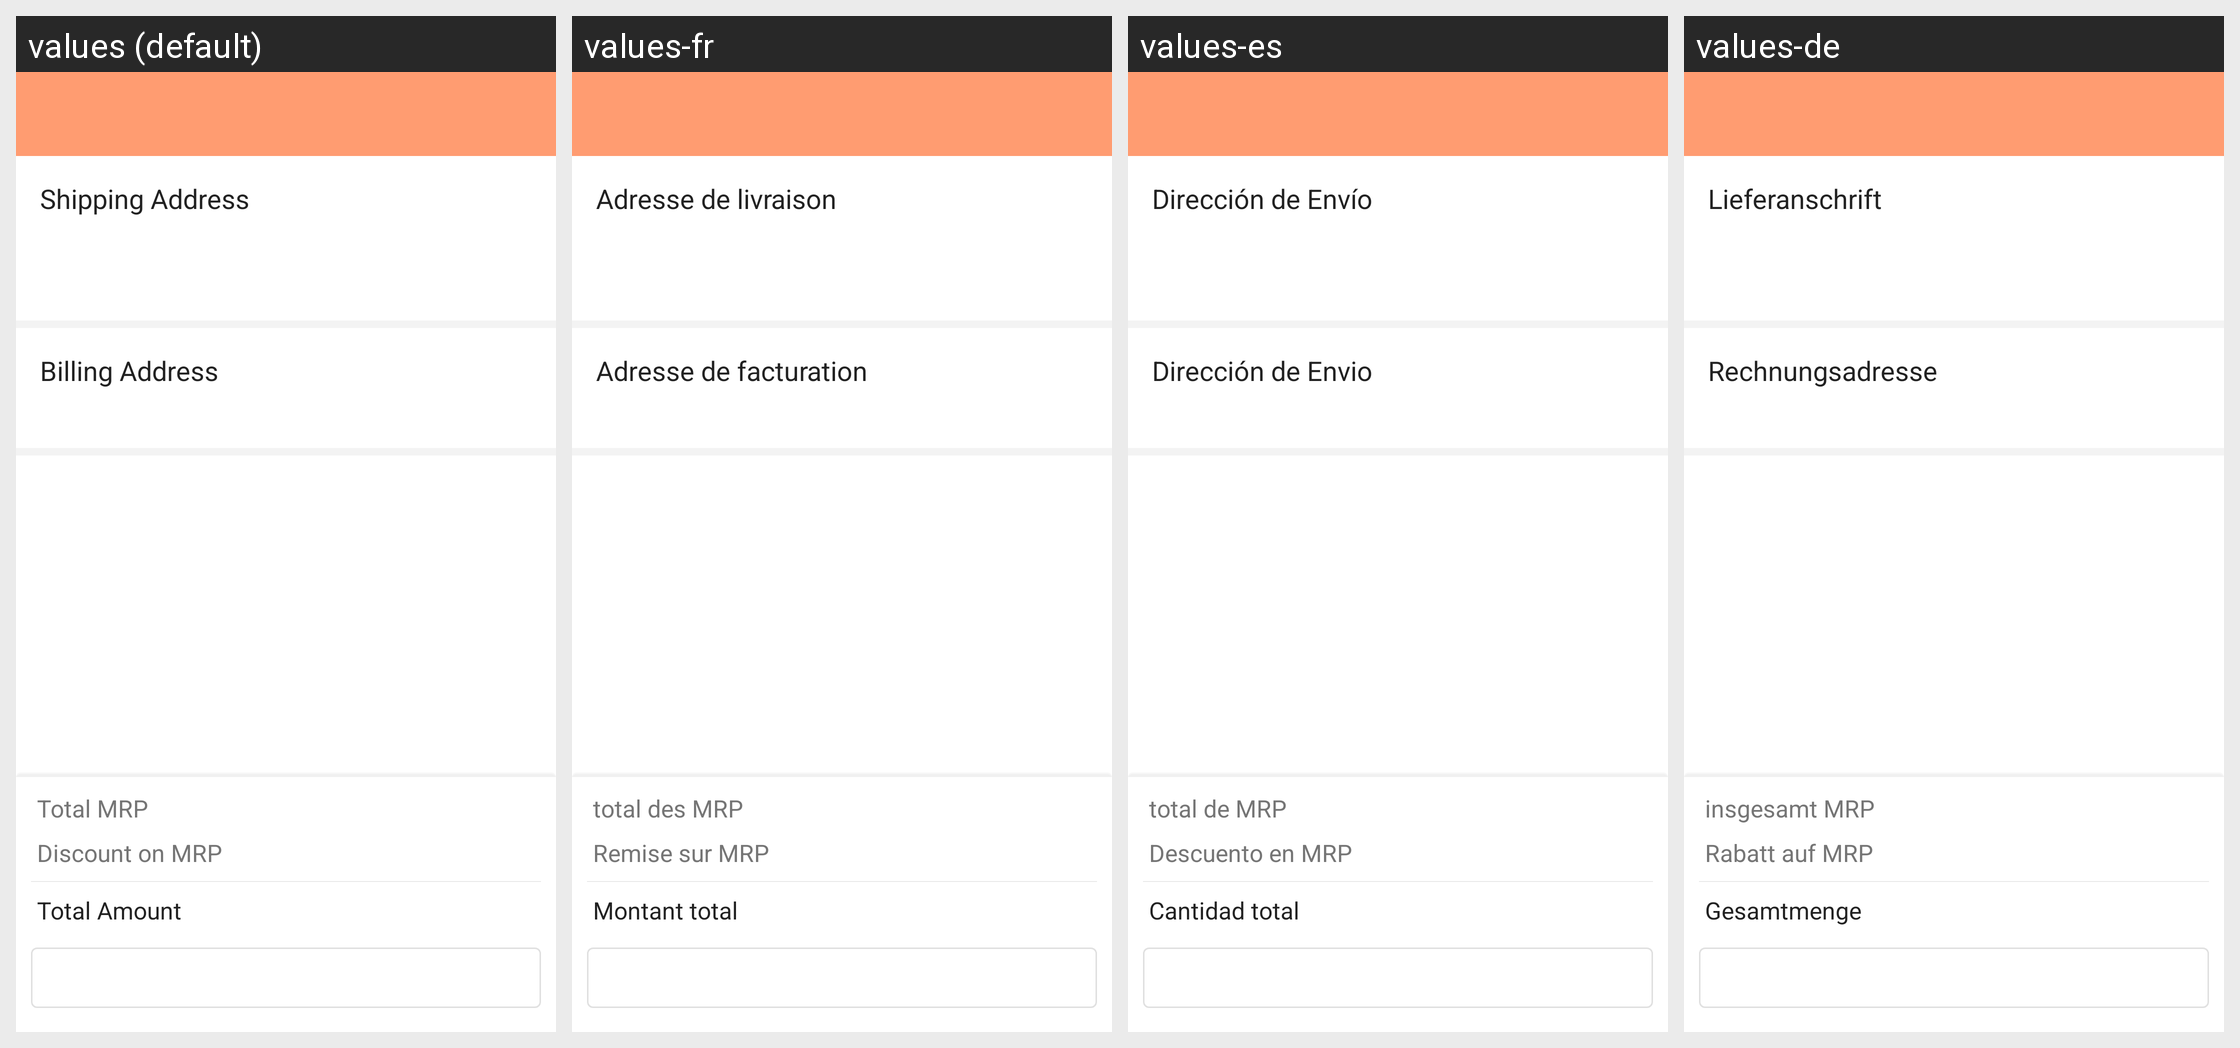

Translations of the strings shown on this Android screen, per locale in the grid:
Android screen res/layout/activity_order_summary.xml rendered under 4 locales, left to right: values (default), values-fr, values-es, values-de. Device: Nexus 5 (rendered at 1080×1920; each locale shown at half size, 540×960, under a caption strip naming it); theme NewAppTheme.
Other locales in the repository, not shown: values-af, values-ar, values-hi, values-in, values-tr, values-vi.
Strings drawn on this screen, with the default value and each locale's value (text and hints the layout hard-codes, and strings that could not be matched under every locale, appear in the picture but are not listed):

lbl_shipping_address
  values: Shipping Address
  values-fr: Adresse de livraison
  values-es: Dirección de Envío
  values-de: Lieferanschrift

lbl_Billing_address
  values: Billing Address
  values-fr: Adresse de facturation
  values-es: Dirección de Envio
  values-de: Rechnungsadresse

lbl_total_mrp
  values: Total MRP
  values-fr: total des MRP
  values-es: total de MRP
  values-de: insgesamt MRP

lbl_discount_on_mrp
  values: Discount on MRP
  values-fr: Remise sur MRP
  values-es: Descuento en MRP
  values-de: Rabatt auf MRP

lbl_total_amount_
  values: Total Amount
  values-fr: Montant total
  values-es: Cantidad total
  values-de: Gesamtmenge
